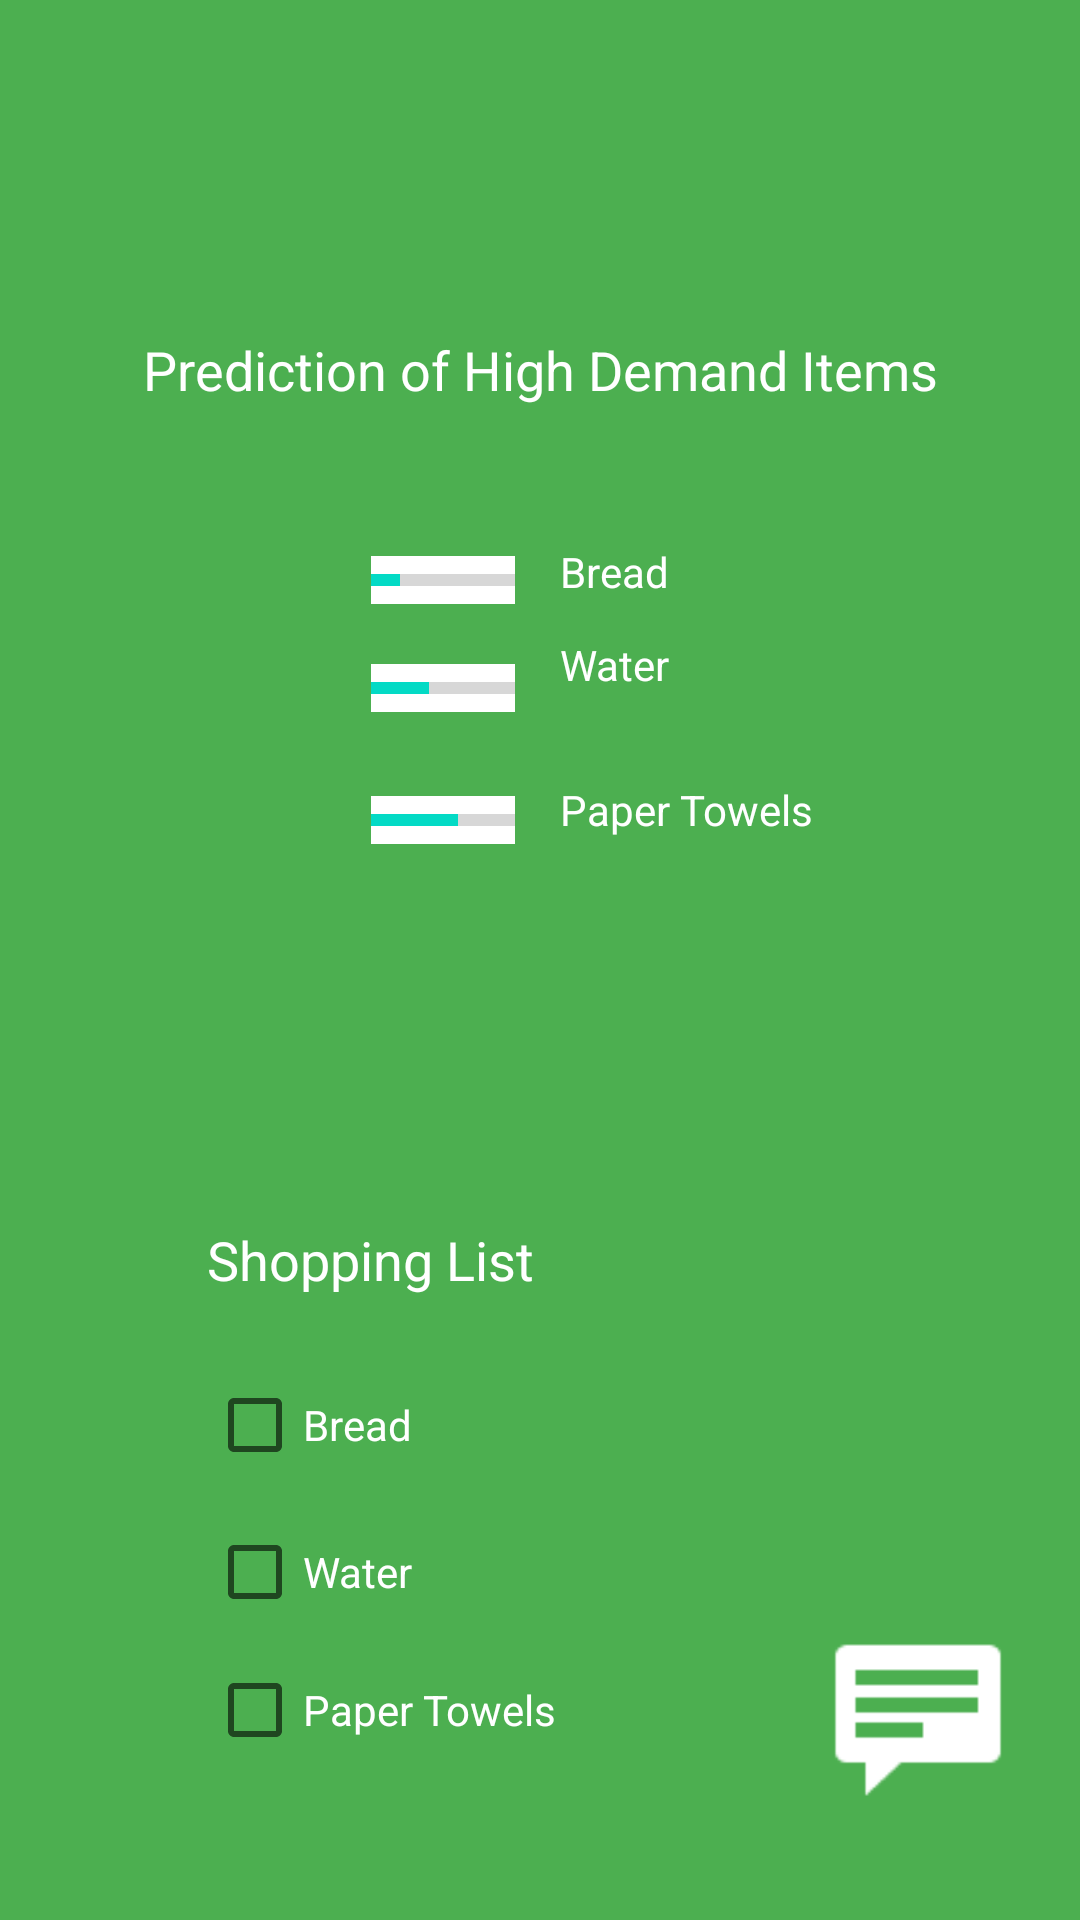

Android layout source for this screen:
<!-- AndroidManifest.xml: application theme AppTheme -->
<!-- res/layout/activity_after_third_activity.xml -->
<?xml version="1.0" encoding="utf-8"?>
<androidx.constraintlayout.widget.ConstraintLayout xmlns:android="http://schemas.android.com/apk/res/android"
    xmlns:app="http://schemas.android.com/apk/res-auto"
    xmlns:tools="http://schemas.android.com/tools"
    android:layout_width="match_parent"
    android:layout_height="match_parent"
    android:background="#4CAF50"
    tools:context=".AfterThirdActivity">

    <ImageButton
        android:id="@+id/chatbot5"
        android:layout_width="60dp"
        android:layout_height="60dp"
        android:layout_marginEnd="24dp"
        android:layout_marginBottom="40dp"
        android:background="#4CAF50"
        android:contentDescription="@string/chatbot"
        android:scaleType="fitXY"
        app:layout_constraintBottom_toBottomOf="parent"
        app:layout_constraintEnd_toEndOf="parent"
        app:srcCompat="@android:drawable/stat_notify_chat" />

    <Button
        android:id="@+id/toastmsg2"
        android:layout_width="wrap_content"
        android:layout_height="wrap_content"
        android:layout_marginStart="148dp"
        android:layout_marginTop="30dp"
        android:layout_marginBottom="364dp"
        android:onClick="displayToastMsg"
        android:text="@string/showmore"
        app:layout_constraintBottom_toBottomOf="parent"
        app:layout_constraintStart_toStartOf="parent"
        app:layout_constraintTop_toBottomOf="@+id/progressBar11"
        app:layout_constraintVertical_bias="0.093" />

    <ProgressBar
        android:id="@+id/progressBar13"
        style="?android:attr/progressBarStyleHorizontal"
        android:layout_width="wrap_content"
        android:layout_height="wrap_content"
        android:layout_marginStart="76dp"
        android:layout_marginTop="50dp"
        android:background="#FFFFFF"
        android:backgroundTint="#FFFFFF"
        android:max="100"
        android:progress="20"
        app:layout_constraintStart_toStartOf="@+id/textView5"
        app:layout_constraintTop_toBottomOf="@+id/textView5" />

    <TextView
        android:id="@+id/textView22"
        android:layout_width="wrap_content"
        android:layout_height="wrap_content"
        android:layout_marginTop="23dp"
        android:text="Paper Towels"
        android:textColor="#FFFFFF"
        app:layout_constraintStart_toStartOf="@+id/textView20"
        app:layout_constraintTop_toBottomOf="@+id/progressBar12" />

    <ProgressBar
        android:id="@+id/progressBar11"
        style="?android:attr/progressBarStyleHorizontal"
        android:layout_width="wrap_content"
        android:layout_height="wrap_content"
        android:layout_marginTop="5dp"
        android:layout_marginEnd="15dp"
        android:background="#FFFFFF"
        android:backgroundTint="#FFFFFF"
        android:max="100"
        android:progress="60"
        app:layout_constraintEnd_toStartOf="@+id/textView22"
        app:layout_constraintTop_toTopOf="@+id/textView22" />

    <TextView
        android:id="@+id/textView20"
        android:layout_width="wrap_content"
        android:layout_height="wrap_content"
        android:layout_marginStart="15dp"
        android:text="Water"
        android:textColor="#FFFFFF"
        app:layout_constraintBottom_toTopOf="@+id/progressBar12"
        app:layout_constraintStart_toEndOf="@+id/progressBar12"
        app:layout_constraintTop_toTopOf="@+id/progressBar12" />

    <TextView
        android:id="@+id/textView21"
        android:layout_width="wrap_content"
        android:layout_height="wrap_content"
        android:layout_marginBottom="12dp"
        android:text="Bread"
        android:textColor="#FFFFFF"
        app:layout_constraintBottom_toTopOf="@+id/textView20"
        app:layout_constraintStart_toStartOf="@+id/textView20" />

    <ProgressBar
        android:id="@+id/progressBar12"
        style="?android:attr/progressBarStyleHorizontal"
        android:layout_width="wrap_content"
        android:layout_height="wrap_content"
        android:layout_marginTop="20dp"
        android:background="#FFFFFF"
        android:max="100"
        android:progress="40"
        app:layout_constraintStart_toStartOf="@+id/progressBar13"
        app:layout_constraintTop_toBottomOf="@+id/progressBar13" />

    <TextView
        android:id="@+id/textView6"
        android:layout_width="wrap_content"
        android:layout_height="wrap_content"
        android:layout_marginBottom="27dp"
        android:gravity="center"
        android:text="@string/shopping_list"
        android:textColor="#FFFFFF"
        android:textSize="18sp"
        app:layout_constraintBottom_toTopOf="@+id/checkBox"
        app:layout_constraintStart_toStartOf="@+id/checkBox" />

    <TextView
        android:id="@+id/textView5"
        android:layout_width="wrap_content"
        android:layout_height="wrap_content"
        android:layout_marginTop="111dp"
        android:gravity="center"
        android:text="@string/prediction_of_high_demand_items"
        android:textColor="#FFFFFF"
        android:textSize="18sp"
        app:layout_constraintEnd_toEndOf="parent"
        app:layout_constraintStart_toStartOf="parent"
        app:layout_constraintTop_toTopOf="parent" />

    <CheckBox
        android:id="@+id/checkBox"
        android:layout_width="wrap_content"
        android:layout_height="wrap_content"
        android:layout_marginBottom="17dp"
        android:shadowColor="#FFFFFF"
        android:text="Bread"
        android:textColor="#FFFFFF"
        app:layout_constraintBottom_toTopOf="@+id/checkBox2"
        app:layout_constraintStart_toStartOf="@+id/checkBox2" />

    <CheckBox
        android:id="@+id/checkBox3"
        android:layout_width="wrap_content"
        android:layout_height="wrap_content"
        android:layout_marginStart="69dp"
        android:layout_marginBottom="54dp"
        android:shadowColor="#FFFFFF"
        android:text="Paper Towels"
        android:textColor="#FFFFFF"
        app:layout_constraintBottom_toBottomOf="parent"
        app:layout_constraintStart_toStartOf="parent" />

    <CheckBox
        android:id="@+id/checkBox2"
        android:layout_width="wrap_content"
        android:layout_height="wrap_content"
        android:layout_marginBottom="14dp"
        android:shadowColor="#FFFFFF"
        android:text="Water"
        android:textColor="#FFFFFF"
        app:layout_constraintBottom_toTopOf="@+id/checkBox3"
        app:layout_constraintStart_toStartOf="@+id/checkBox3" />

</androidx.constraintlayout.widget.ConstraintLayout>
<!-- resources referenced by this layout -->
<resources>
  <string name="chatbot">chatbot</string>
  <string name="prediction_of_high_demand_items">Prediction of High Demand Items</string>
  <string name="shopping_list">Shopping List</string>
  <string name="showmore">showmore</string>
  <style name="AppTheme" parent="Theme.AppCompat.Light.NoActionBar">
          
          <item name="colorPrimary">@color/colorPrimary</item>
          <item name="colorPrimaryDark">@color/colorPrimaryDark</item>
          <item name="colorAccent">@color/colorAccent</item>
      </style>
  <!-- not gathered from this repository: default colours our renderer supplied (Android Studio template values) -->
  <color name="colorPrimary">#FF6200EE</color>
  <color name="colorPrimaryDark">#FF3700B3</color>
  <color name="colorAccent">#FF03DAC5</color>
</resources>
